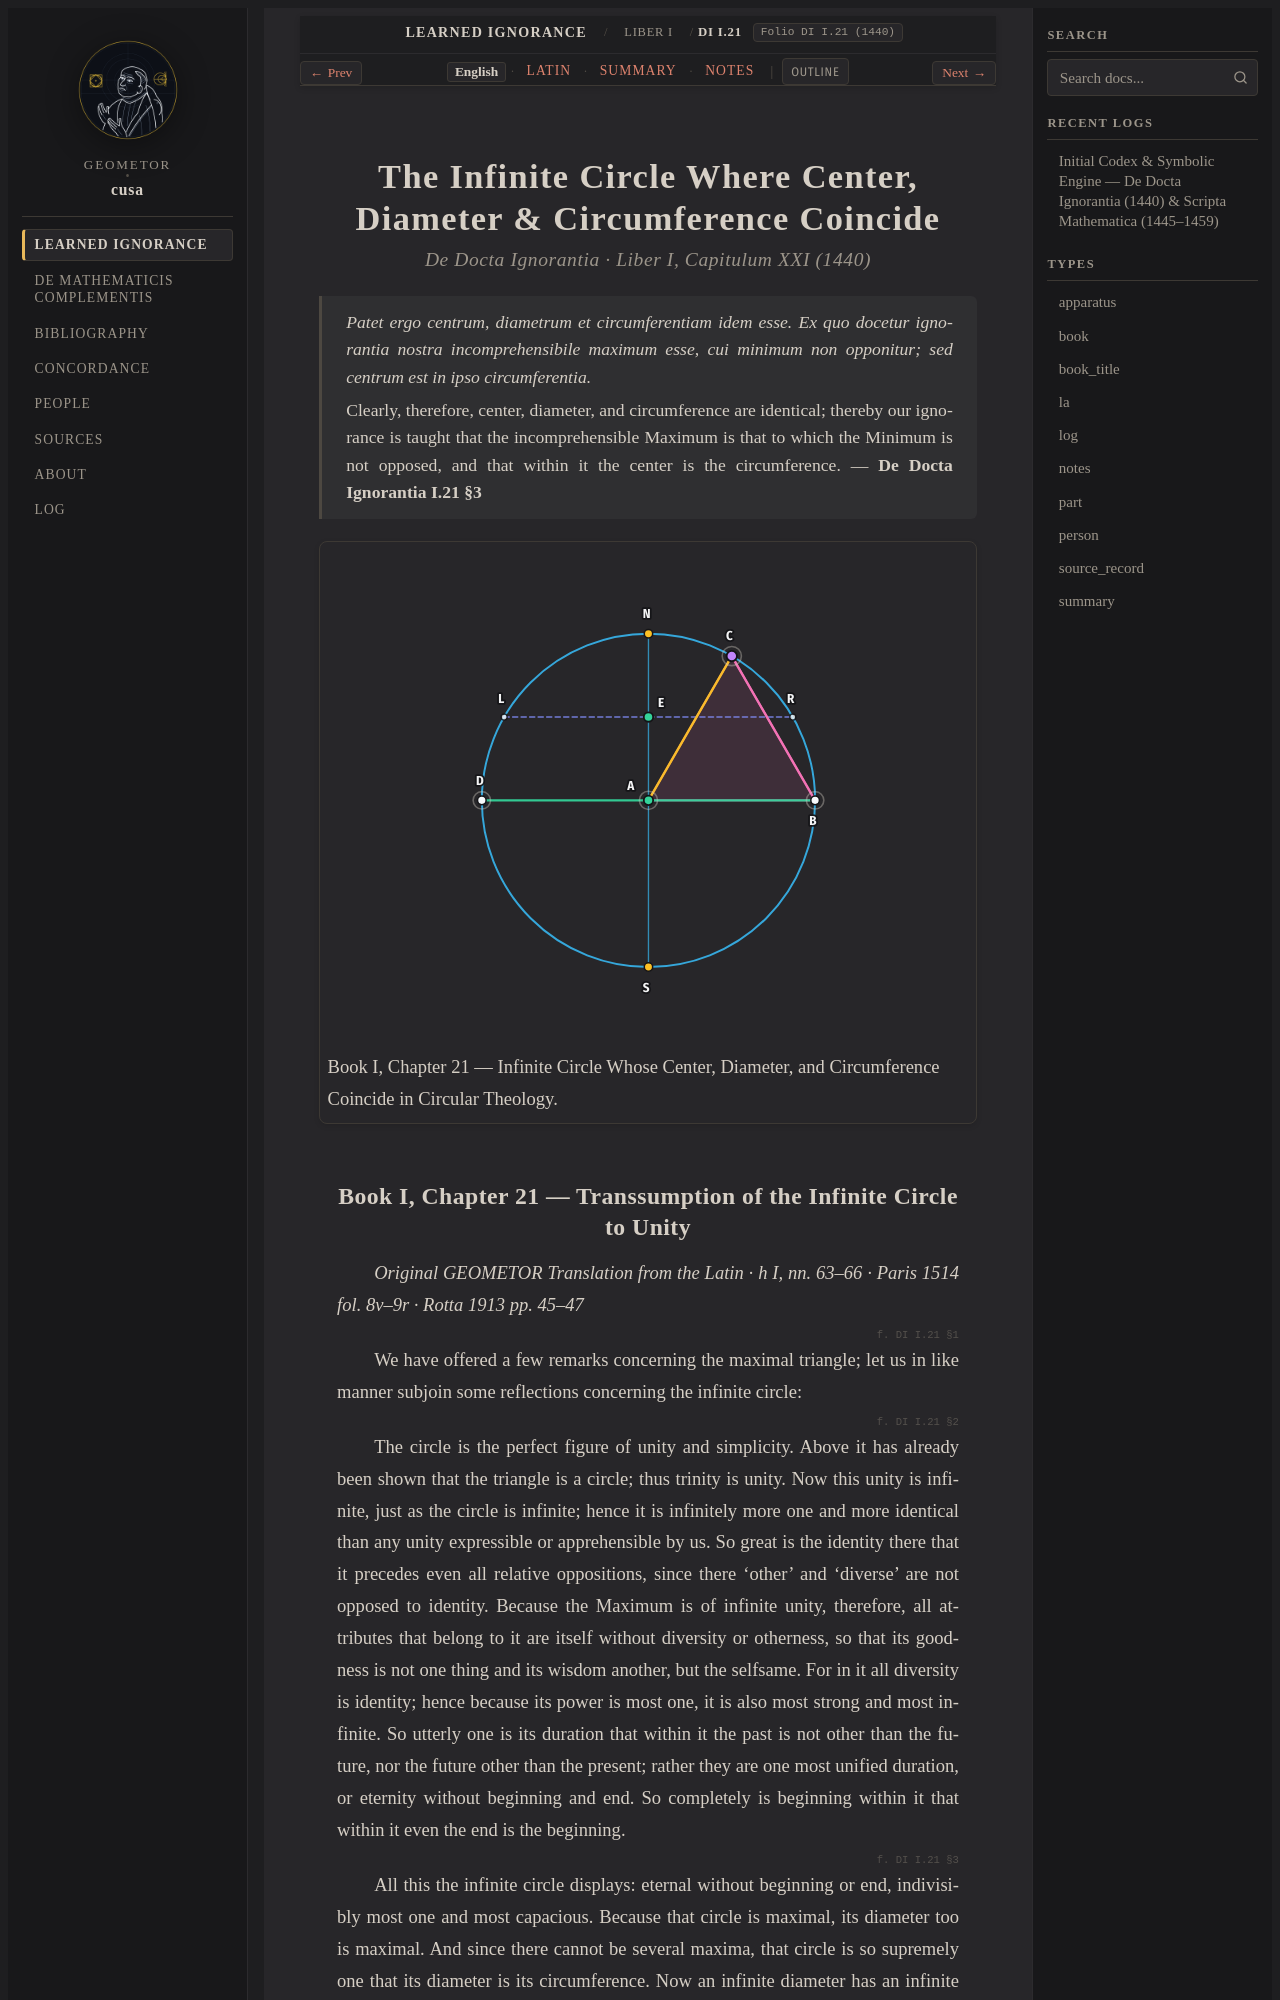

repository: geometor/cusa · page: de_docta_ignorantia/liber_i/cap_21/index.html · generator: sphinx

:order: 160
:layout: book
:title: The Infinite Circle Where Center, Diameter & Circumference Coincide
:canonical_id: DI I.21
:original_id: DI I.21
:folio: DI I.21 (1440)
:tracks: English: index | Latin: la | Summary: summary | Notes: notes

.. _cap_21:
.. _cap_21-en:
.. _cap_21_23:
.. _cap_21_23-en:

===================================================================
The Infinite Circle Where Center, Diameter & Circumference Coincide
===================================================================

.. rubric:: De Docta Ignorantia · Liber I, Capitulum XXI (1440)

.. epigraph::

   *Patet ergo centrum, diametrum et circumferentiam idem esse. Ex quo docetur ignorantia nostra incomprehensibile maximum esse, cui minimum non opponitur; sed centrum est in ipso circumferentia.*

   Clearly, therefore, center, diameter, and circumference are identical; thereby our ignorance is taught that the incomprehensible Maximum is that to which the Minimum is not opposed, and that within it the center is the circumference. — **De Docta Ignorantia I.21 §3**

.. picture:: /_static/figures/cusa_line_unfolding_sphere.svg
   :alt: The Infinite Circle Where Center, Diameter & Circumference Coincide
   :caption: Book I, Chapter 21 — Infinite Circle Whose Center, Diameter, and Circumference Coincide in Circular Theology.

.. _di-bk1-ch21:
.. _di-bk1-ch21-en:
